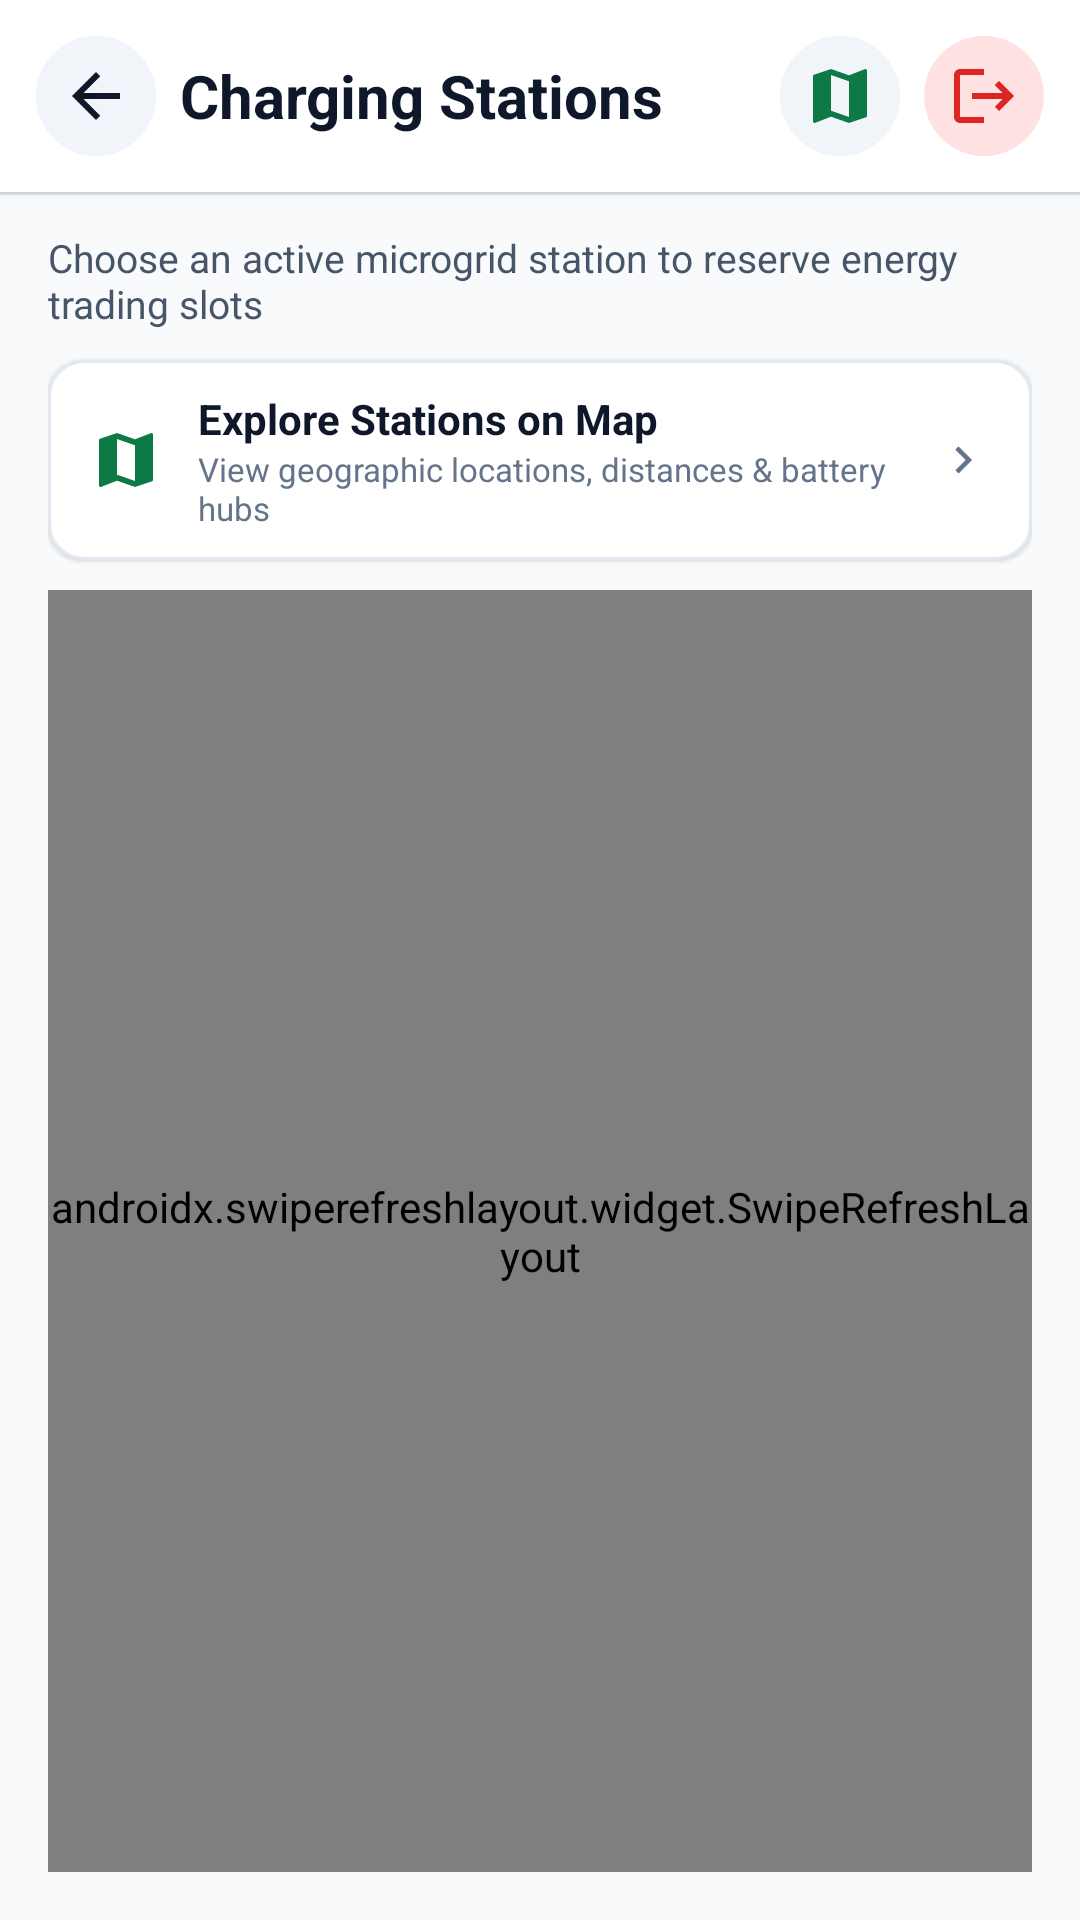

Android layout source for this screen:
<!-- AndroidManifest.xml: application theme Theme.SmartSolarMobileApp -->
<!-- res/layout/activity_station_select.xml -->
<?xml version="1.0" encoding="utf-8"?>
<LinearLayout xmlns:android="http://schemas.android.com/apk/res/android"
    xmlns:app="http://schemas.android.com/apk/res-auto"
    xmlns:tools="http://schemas.android.com/tools"
    android:layout_width="match_parent"
    android:layout_height="match_parent"
    android:fitsSystemWindows="true"
    android:orientation="vertical"
    android:background="@color/solar_bg"
    tools:context=".prosumer.StationSelectActivity">

    
    <LinearLayout
        android:id="@+id/header_bar_stations"
        android:layout_width="match_parent"
        android:layout_height="@dimen/toolbar_height"
        android:background="@color/solar_surface"
        android:elevation="2dp"
        android:gravity="center_vertical"
        android:orientation="horizontal"
        android:paddingHorizontal="12dp">

        <ImageButton
            android:id="@+id/btn_back_stations"
            android:layout_width="40dp"
            android:layout_height="40dp"
            android:background="@drawable/bg_header_button"
            android:contentDescription="Back"
            android:src="@drawable/ic_arrow_back" />

        <TextView
            android:id="@+id/tv_stations_title"
            android:layout_width="0dp"
            android:layout_height="wrap_content"
            android:layout_marginStart="8dp"
            android:layout_weight="1"
            android:text="Charging Stations"
            android:textColor="@color/solar_slate_dark"
            android:textSize="20sp"
            android:textStyle="bold" />

        <ImageButton
            android:id="@+id/btn_view_map_stations"
            android:layout_width="40dp"
            android:layout_height="40dp"
            android:layout_marginEnd="8dp"
            android:background="@drawable/bg_header_button"
            android:contentDescription="View Stations on Map"
            android:src="@drawable/ic_map"
            app:tint="@color/solar_green_primary" />

        <ImageButton
            android:id="@+id/btn_header_logout_stations"
            android:layout_width="40dp"
            android:layout_height="40dp"
            android:background="@drawable/bg_header_logout"
            android:contentDescription="Log Out"
            android:src="@drawable/ic_logout"
            app:tint="@color/solar_status_cancelled" />
    </LinearLayout>

    
    <View
        android:layout_width="match_parent"
        android:layout_height="1dp"
        android:background="@color/solar_border" />

    
    <androidx.constraintlayout.widget.ConstraintLayout
        android:id="@+id/layout_station_select"
        android:layout_width="match_parent"
        android:layout_height="0dp"
        android:layout_weight="1"
        android:paddingHorizontal="16dp"
        android:paddingTop="12dp"
        android:paddingBottom="16dp">

        <TextView
            android:id="@+id/tv_stations_subtitle"
            android:layout_width="0dp"
            android:layout_height="wrap_content"
            android:text="Choose an active microgrid station to reserve energy trading slots"
            android:textColor="@color/solar_slate_body"
            android:textSize="13sp"
            app:layout_constraintEnd_toEndOf="parent"
            app:layout_constraintStart_toStartOf="parent"
            app:layout_constraintTop_toTopOf="parent" />

        <com.google.android.material.card.MaterialCardView
            android:id="@+id/card_view_stations_map"
            android:layout_width="0dp"
            android:layout_height="wrap_content"
            android:layout_marginTop="10dp"
            app:cardCornerRadius="12dp"
            app:cardElevation="1dp"
            app:strokeWidth="1dp"
            app:strokeColor="@color/solar_border"
            app:cardBackgroundColor="@color/solar_surface"
            app:layout_constraintTop_toBottomOf="@+id/tv_stations_subtitle"
            app:layout_constraintStart_toStartOf="parent"
            app:layout_constraintEnd_toEndOf="parent">

            <LinearLayout
                android:layout_width="match_parent"
                android:layout_height="wrap_content"
                android:orientation="horizontal"
                android:gravity="center_vertical"
                android:paddingHorizontal="14dp"
                android:paddingVertical="10dp">

                <ImageView
                    android:layout_width="24dp"
                    android:layout_height="24dp"
                    android:src="@drawable/ic_map"
                    app:tint="@color/solar_green_primary" />

                <LinearLayout
                    android:layout_width="0dp"
                    android:layout_height="wrap_content"
                    android:layout_weight="1"
                    android:layout_marginStart="12dp"
                    android:orientation="vertical">

                    <TextView
                        android:layout_width="wrap_content"
                        android:layout_height="wrap_content"
                        android:text="Explore Stations on Map"
                        android:textColor="@color/solar_slate_dark"
                        android:textSize="14sp"
                        android:textStyle="bold" />

                    <TextView
                        android:layout_width="wrap_content"
                        android:layout_height="wrap_content"
                        android:text="View geographic locations, distances &amp; battery hubs"
                        android:textColor="@color/solar_slate_muted"
                        android:textSize="11sp" />
                </LinearLayout>

                <ImageView
                    android:layout_width="18dp"
                    android:layout_height="18dp"
                    android:src="@drawable/ic_chevron_right"
                    app:tint="@color/solar_slate_muted" />
            </LinearLayout>
        </com.google.android.material.card.MaterialCardView>

        <androidx.swiperefreshlayout.widget.SwipeRefreshLayout
            android:id="@+id/swipe_refresh_stations"
            android:layout_width="0dp"
            android:layout_height="0dp"
            android:layout_marginTop="10dp"
            app:layout_constraintBottom_toBottomOf="parent"
            app:layout_constraintEnd_toEndOf="parent"
            app:layout_constraintStart_toStartOf="parent"
            app:layout_constraintTop_toBottomOf="@+id/card_view_stations_map">

            <androidx.recyclerview.widget.RecyclerView
                android:id="@+id/rv_stations"
                android:layout_width="match_parent"
                android:layout_height="match_parent"
                android:clipToPadding="false" />
        </androidx.swiperefreshlayout.widget.SwipeRefreshLayout>

        
        <LinearLayout
            android:id="@+id/layout_empty_stations"
            android:layout_width="wrap_content"
            android:layout_height="wrap_content"
            android:gravity="center"
            android:orientation="vertical"
            android:visibility="gone"
            app:layout_constraintTop_toBottomOf="@+id/card_view_stations_map"
            app:layout_constraintBottom_toBottomOf="parent"
            app:layout_constraintEnd_toEndOf="parent"
            app:layout_constraintStart_toStartOf="parent">

            <ImageView
                android:layout_width="64dp"
                android:layout_height="64dp"
                android:src="@drawable/ic_station"
                app:tint="@color/solar_slate_subtle"
                android:alpha="0.5"
                android:contentDescription="No stations" />

            <TextView
                android:layout_width="wrap_content"
                android:layout_height="wrap_content"
                android:layout_marginTop="12dp"
                android:text="No stations available"
                android:textColor="@color/solar_slate_body"
                android:textSize="16sp"
                android:textStyle="bold" />

            <TextView
                android:id="@+id/tv_empty_stations"
                android:layout_width="wrap_content"
                android:layout_height="wrap_content"
                android:layout_marginTop="4dp"
                android:text="Active charging hubs will appear here"
                android:textColor="@color/solar_slate_muted"
                android:textSize="13sp" />
        </LinearLayout>

        <ProgressBar
            android:id="@+id/pb_stations"
            android:layout_width="wrap_content"
            android:layout_height="wrap_content"
            android:indeterminateTint="@color/solar_green_primary"
            android:visibility="gone"
            app:layout_constraintBottom_toBottomOf="parent"
            app:layout_constraintEnd_toEndOf="parent"
            app:layout_constraintStart_toStartOf="parent"
            app:layout_constraintTop_toBottomOf="@+id/tv_stations_subtitle" />

    </androidx.constraintlayout.widget.ConstraintLayout>

</LinearLayout>
<!-- resources referenced by this layout -->
<resources>
  <color name="solar_bg">#F8FAFC</color>
  <color name="solar_border">#E2E8F0</color>
  <color name="solar_green_primary">#0D7A46</color>
  <color name="solar_slate_body">#475569</color>
  <color name="solar_slate_dark">#0F172A</color>
  <color name="solar_slate_muted">#64748B</color>
  <color name="solar_slate_subtle">#94A3B8</color>
  <color name="solar_status_cancelled">#DC2626</color>
  <color name="solar_surface">#FFFFFF</color>
  <dimen name="toolbar_height">64dp</dimen>
  <!-- drawable ic_arrow_back (drawable) -->
  <vector xmlns:android="http://schemas.android.com/apk/res/android"
      android:width="24dp"
      android:height="24dp"
      android:viewportWidth="24"
      android:viewportHeight="24">
    <path
        android:fillColor="@color/solar_slate_dark"
        android:pathData="M20,11H7.83l5.59,-5.59L12,4l-8,8 8,8 1.41,-1.41L7.83,13H20v-2z"/>
  </vector>
  <!-- drawable ic_chevron_right (drawable) -->
  <?xml version="1.0" encoding="utf-8"?>
  <vector xmlns:android="http://schemas.android.com/apk/res/android"
      android:width="24dp"
      android:height="24dp"
      android:viewportWidth="24"
      android:viewportHeight="24"
      android:tint="?attr/colorControlNormal">
      <path
          android:fillColor="@android:color/white"
          android:pathData="M10,6L8.59,7.41 13.17,12l-4.58,4.59L10,18l6,-6z" />
  </vector>
  <!-- drawable ic_logout (drawable) -->
  <?xml version="1.0" encoding="utf-8"?>
  <vector xmlns:android="http://schemas.android.com/apk/res/android"
      android:width="24dp"
      android:height="24dp"
      android:viewportWidth="24"
      android:viewportHeight="24"
      android:tint="?attr/colorControlNormal">
      <path
          android:fillColor="@android:color/white"
          android:pathData="M17,7l-1.41,1.41L18.17,11H8v2h10.17l-2.58,2.58L17,17l5,-5zM4,5h8V3H4c-1.1,0 -2,0.9 -2,2v14c0,1.1 0.9,2 2,2h8v-2H4V5z" />
  </vector>
  <!-- drawable ic_map (drawable) -->
  <vector xmlns:android="http://schemas.android.com/apk/res/android"
      android:width="24dp"
      android:height="24dp"
      android:viewportWidth="24"
      android:viewportHeight="24">
      <path
          android:fillColor="@color/solar_green_primary"
          android:pathData="M20.5,3l-0.16,0.03L15,5.1 9,3 3.36,4.9c-0.21,0.07 -0.36,0.25 -0.36,0.48V20.5c0,0.28 0.22,0.5 0.5,0.5l0.16,-0.03L9,18.9l6,2.1 5.64,-1.9c0.21,-0.07 0.36,-0.25 0.36,-0.48V3.5c0,-0.28 -0.22,-0.5 -0.5,-0.5zM15,19l-6,-2.11V5l6,2.11V19z" />
  </vector>
  <style name="Theme.SmartSolarMobileApp" parent="Base.Theme.SmartSolarMobileApp" />
  <color name="solar_header_btn_bg">#F1F5F9</color>
  <color name="solar_status_cancelled_bg">#FEE2E2</color>
  <color name="solar_header_logout_bg">#FEE2E2</color>
  <color name="white">#FFFFFFFF</color>
  <color name="solar_green_container">#DCFCE7</color>
  <color name="solar_amber_primary">#D97706</color>
  <style name="SolarBottomNavIndicator" parent="Widget.Material3.BottomNavigationView.ActiveIndicator">
          <item name="android:color">@color/solar_green_container</item>
          <item name="android:width">48dp</item>
          <item name="android:height">28dp</item>
      </style>
  <style name="SolarBottomNavText.Active" parent="TextAppearance.Material3.LabelMedium">
          <item name="android:textSize">11sp</item>
          <item name="android:textStyle">bold</item>
          <item name="android:textColor">@color/solar_green_primary</item>
      </style>
  <style name="SolarBottomNavText.Inactive" parent="TextAppearance.Material3.LabelMedium">
          <item name="android:textSize">11sp</item>
          <item name="android:textStyle">normal</item>
          <item name="android:textColor">@color/solar_slate_muted</item>
      </style>
</resources>
